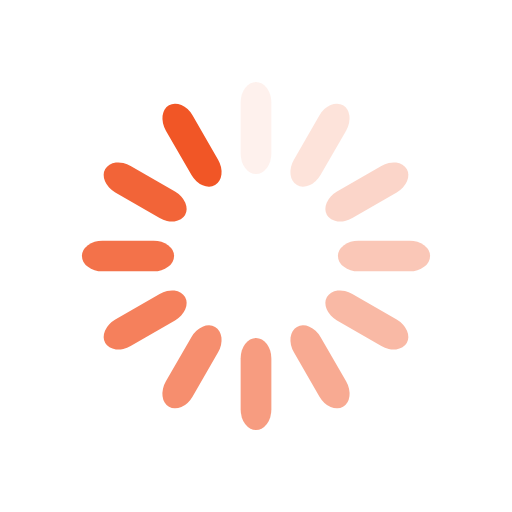
t = 0.00 s
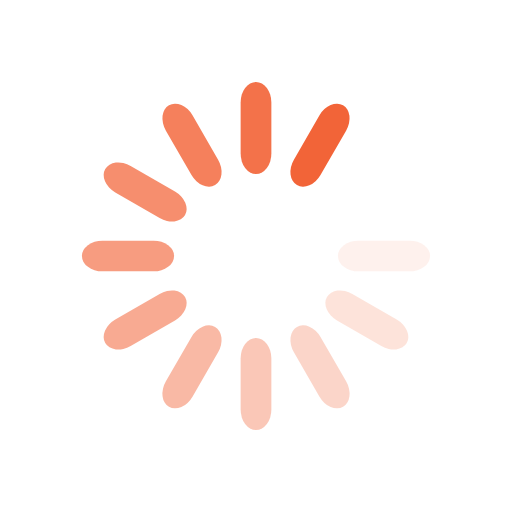
t = 0.33 s
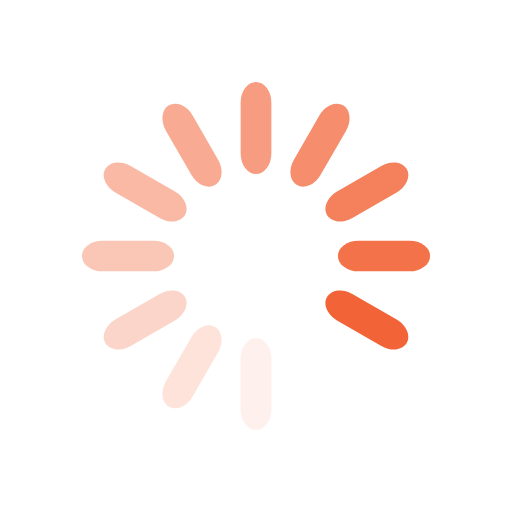
t = 0.65 s
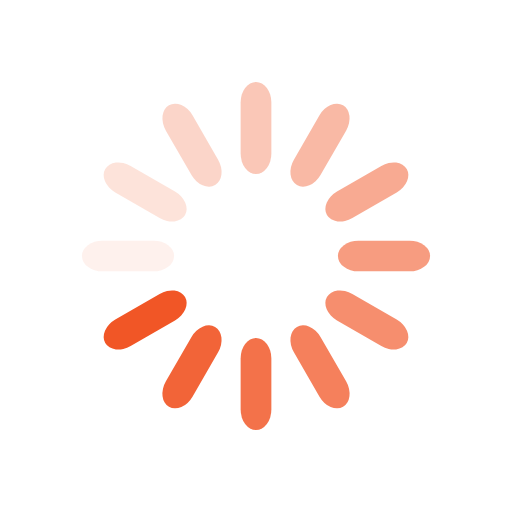
t = 0.98 s

The animated SVG that drew these frames (rendered in a browser with its animation timeline set to each time). Animation: 12 SMIL elements (animate=12); one cycle of 1.30 s, repeats indefinitely.

<?xml version="1.0" encoding="UTF-8"?>
<svg width="50" height="50" preserveAspectRatio="xMidYMid" viewBox="0 0 100 100" xmlns="http://www.w3.org/2000/svg">
<g transform="rotate(0 50 50)">
<rect x="47" y="16" width="6" height="18" rx="11.75" ry="4" fill="#f15626">
<animate attributeName="opacity" begin="-1.1916666666666667s" dur="1.3s" keyTimes="0;1" repeatCount="indefinite" values="1;0"/>
</rect>
</g>
<g transform="rotate(30 50 50)">
<rect x="47" y="16" width="6" height="18" rx="11.75" ry="4" fill="#f15626">
<animate attributeName="opacity" begin="-1.0833333333333333s" dur="1.3s" keyTimes="0;1" repeatCount="indefinite" values="1;0"/>
</rect>
</g>
<g transform="rotate(60 50 50)">
<rect x="47" y="16" width="6" height="18" rx="11.75" ry="4" fill="#f15626">
<animate attributeName="opacity" begin="-0.9750000000000001s" dur="1.3s" keyTimes="0;1" repeatCount="indefinite" values="1;0"/>
</rect>
</g>
<g transform="rotate(90 50 50)">
<rect x="47" y="16" width="6" height="18" rx="11.75" ry="4" fill="#f15626">
<animate attributeName="opacity" begin="-0.8666666666666667s" dur="1.3s" keyTimes="0;1" repeatCount="indefinite" values="1;0"/>
</rect>
</g>
<g transform="rotate(120 50 50)">
<rect x="47" y="16" width="6" height="18" rx="11.75" ry="4" fill="#f15626">
<animate attributeName="opacity" begin="-0.7583333333333333s" dur="1.3s" keyTimes="0;1" repeatCount="indefinite" values="1;0"/>
</rect>
</g>
<g transform="rotate(150 50 50)">
<rect x="47" y="16" width="6" height="18" rx="11.75" ry="4" fill="#f15626">
<animate attributeName="opacity" begin="-0.65s" dur="1.3s" keyTimes="0;1" repeatCount="indefinite" values="1;0"/>
</rect>
</g>
<g transform="rotate(180 50 50)">
<rect x="47" y="16" width="6" height="18" rx="11.75" ry="4" fill="#f15626">
<animate attributeName="opacity" begin="-0.5416666666666666s" dur="1.3s" keyTimes="0;1" repeatCount="indefinite" values="1;0"/>
</rect>
</g>
<g transform="rotate(210 50 50)">
<rect x="47" y="16" width="6" height="18" rx="11.75" ry="4" fill="#f15626">
<animate attributeName="opacity" begin="-0.43333333333333335s" dur="1.3s" keyTimes="0;1" repeatCount="indefinite" values="1;0"/>
</rect>
</g>
<g transform="rotate(240 50 50)">
<rect x="47" y="16" width="6" height="18" rx="11.75" ry="4" fill="#f15626">
<animate attributeName="opacity" begin="-0.325s" dur="1.3s" keyTimes="0;1" repeatCount="indefinite" values="1;0"/>
</rect>
</g>
<g transform="rotate(270 50 50)">
<rect x="47" y="16" width="6" height="18" rx="11.75" ry="4" fill="#f15626">
<animate attributeName="opacity" begin="-0.21666666666666667s" dur="1.3s" keyTimes="0;1" repeatCount="indefinite" values="1;0"/>
</rect>
</g>
<g transform="rotate(300 50 50)">
<rect x="47" y="16" width="6" height="18" rx="11.75" ry="4" fill="#f15626">
<animate attributeName="opacity" begin="-0.10833333333333334s" dur="1.3s" keyTimes="0;1" repeatCount="indefinite" values="1;0"/>
</rect>
</g>
<g transform="rotate(330 50 50)">
<rect x="47" y="16" width="6" height="18" rx="11.75" ry="4" fill="#f15626">
<animate attributeName="opacity" begin="0s" dur="1.3s" keyTimes="0;1" repeatCount="indefinite" values="1;0"/>
</rect>
</g>
</svg>
